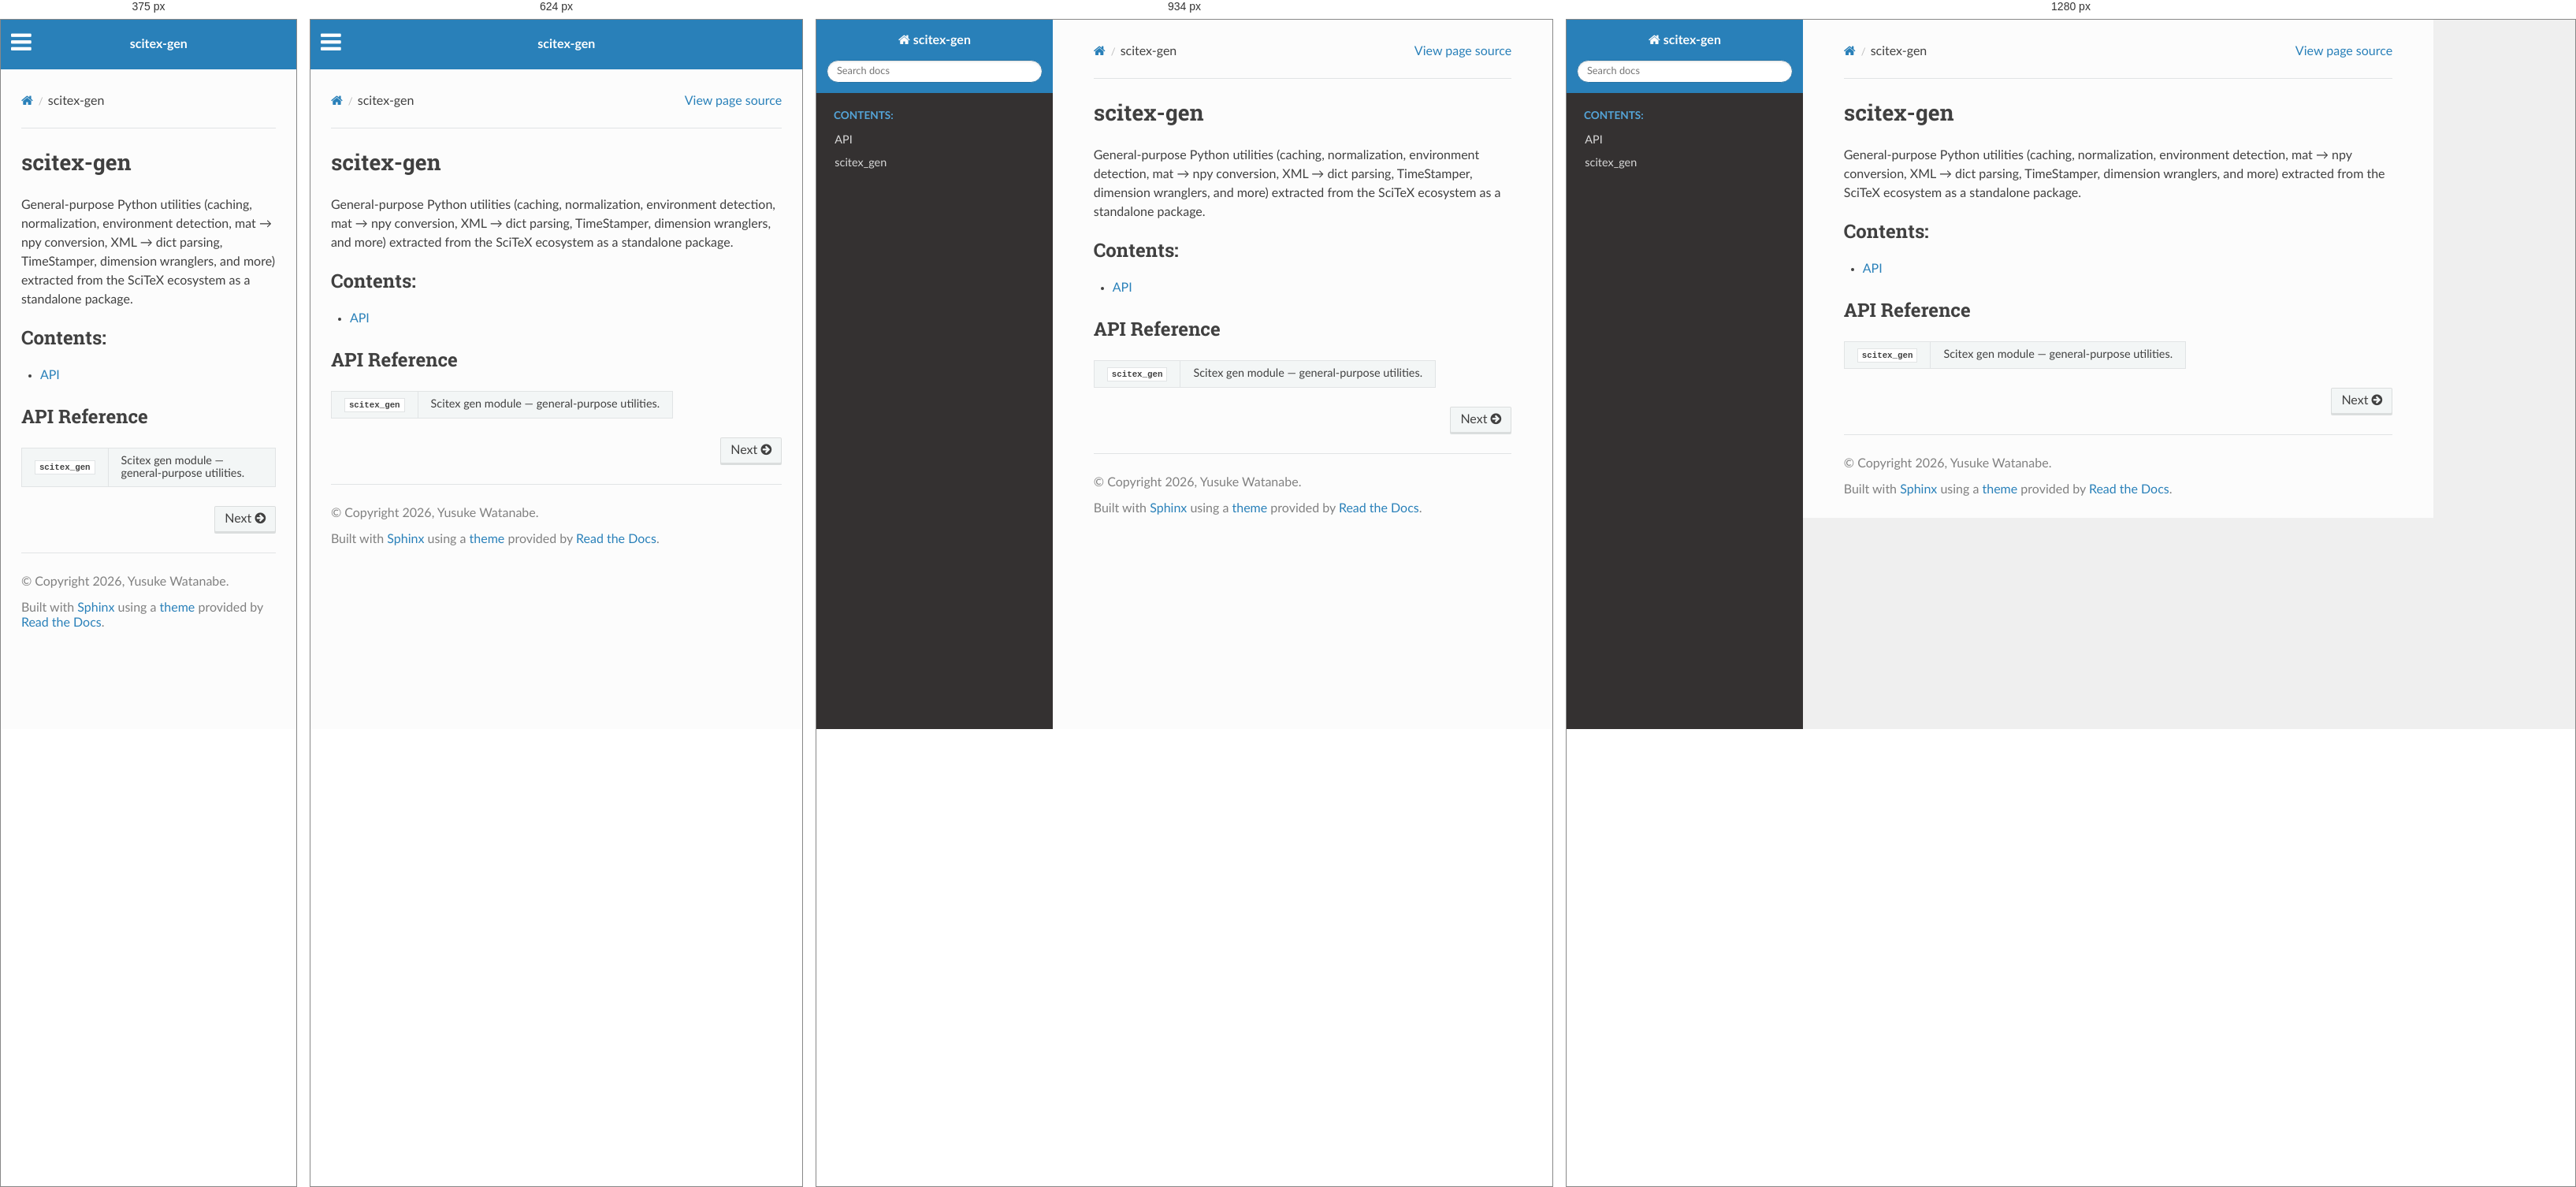
Rendered at 375 px, 624 px, 934 px and 1280 px, left to right.

<!-- file: index.html -->


<!DOCTYPE html>
<html class="writer-html5" lang="en" data-content_root="./">
<head>
  <meta charset="utf-8" /><meta name="viewport" content="width=device-width, initial-scale=1" />

  <meta name="viewport" content="width=device-width, initial-scale=1.0" />
  <title>scitex-gen &mdash; scitex-gen 0.1.13 documentation</title>
      <link rel="stylesheet" type="text/css" href="_static/pygments.css?v=b86133f3" />
      <link rel="stylesheet" type="text/css" href="_static/css/theme.css?v=9edc463e" />
      <link rel="stylesheet" type="text/css" href="_static/copybutton.css?v=76b2166b" />

  
      <script src="_static/jquery.js?v=5d32c60e"></script>
      <script src="_static/_sphinx_javascript_frameworks_compat.js?v=2cd50e6c"></script>
      <script src="_static/documentation_options.js?v=8d02545a"></script>
      <script src="_static/doctools.js?v=fd6eb6e6"></script>
      <script src="_static/sphinx_highlight.js?v=6ffebe34"></script>
      <script src="_static/clipboard.min.js?v=a7894cd8"></script>
      <script src="_static/copybutton.js?v=f281be69"></script>
    <script src="_static/js/theme.js"></script>
    <link rel="index" title="Index" href="genindex.html" />
    <link rel="search" title="Search" href="search.html" />
    <link rel="next" title="API" href="api.html" /> 
</head>

<body class="wy-body-for-nav"> 
  <div class="wy-grid-for-nav">
    <nav data-toggle="wy-nav-shift" class="wy-nav-side">
      <div class="wy-side-scroll">
        <div class="wy-side-nav-search" >

          
          
          <a href="#" class="icon icon-home">
            scitex-gen
          </a>
<div role="search">
  <form id="rtd-search-form" class="wy-form" action="search.html" method="get">
    <input type="text" name="q" placeholder="Search docs" aria-label="Search docs" />
    <input type="hidden" name="check_keywords" value="yes" />
    <input type="hidden" name="area" value="default" />
  </form>
</div>
        </div><div class="wy-menu wy-menu-vertical" data-spy="affix" role="navigation" aria-label="Navigation menu">
              <p class="caption" role="heading"><span class="caption-text">Contents:</span></p>
<ul>
<li class="toctree-l1"><a class="reference internal" href="api.html">API</a></li>
</ul>
<ul>
<li class="toctree-l1"><a class="reference internal" href="api/scitex_gen.html">scitex_gen</a></li>
</ul>

        </div>
      </div>
    </nav>

    <section data-toggle="wy-nav-shift" class="wy-nav-content-wrap"><nav class="wy-nav-top" aria-label="Mobile navigation menu" >
          <i data-toggle="wy-nav-top" class="fa fa-bars"></i>
          <a href="#">scitex-gen</a>
      </nav>

      <div class="wy-nav-content">
        <div class="rst-content">
          <div role="navigation" aria-label="Page navigation">
  <ul class="wy-breadcrumbs">
      <li><a href="#" class="icon icon-home" aria-label="Home"></a></li>
      <li class="breadcrumb-item active">scitex-gen</li>
      <li class="wy-breadcrumbs-aside">
            <a href="_sources/index.rst.txt" rel="nofollow"> View page source</a>
      </li>
  </ul>
  <hr/>
</div>
          <div role="main" class="document" itemscope="itemscope" itemtype="http://schema.org/Article">
           <div itemprop="articleBody">
             
  <section id="scitex-gen">
<h1>scitex-gen<a class="headerlink" href="#scitex-gen" title="Link to this heading"></a></h1>
<p>General-purpose Python utilities (caching, normalization, environment detection,
mat → npy conversion, XML → dict parsing, TimeStamper, dimension wranglers, and more)
extracted from the SciTeX ecosystem as a standalone package.</p>
<div class="toctree-wrapper compound">
<p class="caption" role="heading"><span class="caption-text">Contents:</span></p>
<ul>
<li class="toctree-l1"><a class="reference internal" href="api.html">API</a></li>
</ul>
</div>
<section id="api-reference">
<h2>API Reference<a class="headerlink" href="#api-reference" title="Link to this heading"></a></h2>
<table class="autosummary longtable docutils align-default">
<tbody>
<tr class="row-odd"><td><p><a class="reference internal" href="api/scitex_gen.html#module-scitex_gen" title="scitex_gen"><code class="xref py py-obj docutils literal notranslate"><span class="pre">scitex_gen</span></code></a></p></td>
<td><p>Scitex gen module — general-purpose utilities.</p></td>
</tr>
</tbody>
</table>
</section>
</section>


           </div>
          </div>
          <footer><div class="rst-footer-buttons" role="navigation" aria-label="Footer">
        <a href="api.html" class="btn btn-neutral float-right" title="API" accesskey="n" rel="next">Next <span class="fa fa-arrow-circle-right" aria-hidden="true"></span></a>
    </div>

  <hr/>

  <div role="contentinfo">
    <p>&#169; Copyright 2026, Yusuke Watanabe.</p>
  </div>

  Built with <a href="https://www.sphinx-doc.org/">Sphinx</a> using a
    <a href="https://github.com/readthedocs/sphinx_rtd_theme">theme</a>
    provided by <a href="https://readthedocs.org">Read the Docs</a>.
   

</footer>
        </div>
      </div>
    </section>
  </div>
  <script>
      jQuery(function () {
          SphinxRtdTheme.Navigation.enable(true);
      });
  </script> 

</body>
</html>

/* @media block from _static/css/theme.css */
@media screen and (max-width:768px){.wy-tray-container{bottom:auto;top:0;width:100%}.wy-tray-container li{width:100%}}

/* @media block from _static/css/theme.css */
@media only screen and (max-width:480px){.wy-form button[type=submit]{margin:.7em 0 0}.wy-form input[type=color],.wy-form input[type=date],.wy-form input[type=datetime-local],.wy-form input[type=datetime],.wy-form input[type=email],.wy-form input[type=month],.wy-form input[type=number],.wy-form input[type=password],.wy-form input[type=search],.wy-form input[type=tel],.wy-form input[type=text],.wy-form input[type=time],.wy-form input[type=url],.wy-form input[type=week],.wy-form label{margin-bottom:.3em;display:block}.wy-form input[type=color],.wy-form input[type=date],.wy-form input[type=datetime-local],.wy-form input[type=datetime],.wy-form input[type=email],.wy-form input[type=month],.wy-form input[type=number],.wy-form input[type=password],.wy-form input[type=search],.wy-form input[type=tel],.wy-form input[type=time],.wy-form input[type=url],.wy-form input[type=week]{margin-bottom:0}.wy-form-aligned .wy-control-group label{margin-bottom:.3em;text-align:left;display:block;width:100%}.wy-form-aligned .wy-control{margin:1.5em 0 0}.wy-form-message,.wy-form-message-inline,.wy-form .wy-help-inline{display:block;font-size:80%;padding:6px 0}}

/* @media block from _static/css/theme.css */
@media screen and (max-width:768px){.tablet-hide{display:none}}

/* @media block from _static/css/theme.css */
@media screen and (max-width:480px){.mobile-hide{display:none}}

/* @media block from _static/css/theme.css */
@media screen and (max-width:480px){.wy-breadcrumbs-extra,.wy-breadcrumbs li.wy-breadcrumbs-aside{display:none}}

/* @media block from _static/css/theme.css */
@media screen and (max-width:768px){.wy-body-for-nav{background:#fcfcfc}.wy-nav-top{display:block}.wy-nav-side{left:-300px}.wy-nav-side.shift{width:85%;left:0}.wy-menu.wy-menu-vertical,.wy-side-nav-search,.wy-side-scroll{width:auto}.wy-nav-content-wrap{margin-left:0}.wy-nav-content-wrap .wy-nav-content{padding:1.618em}.wy-nav-content-wrap.shift{position:fixed;min-width:100%;left:85%;top:0;height:100%;overflow:hidden}}

/* @media block from _static/css/theme.css */
@media screen and (min-width:1100px){.wy-nav-content-wrap{background:rgba(0,0,0,.05)}.wy-nav-content{margin:0;background:#fcfcfc}}

/* @media block from _static/css/theme.css */
@media screen and (max-width:768px){.rst-versions{width:85%;display:none}.rst-versions.shift{display:block}}

/* @media block from _static/css/theme.css */
@media screen and (max-width:480px){.rst-content .sidebar{width:100%;float:none;margin-left:0}}